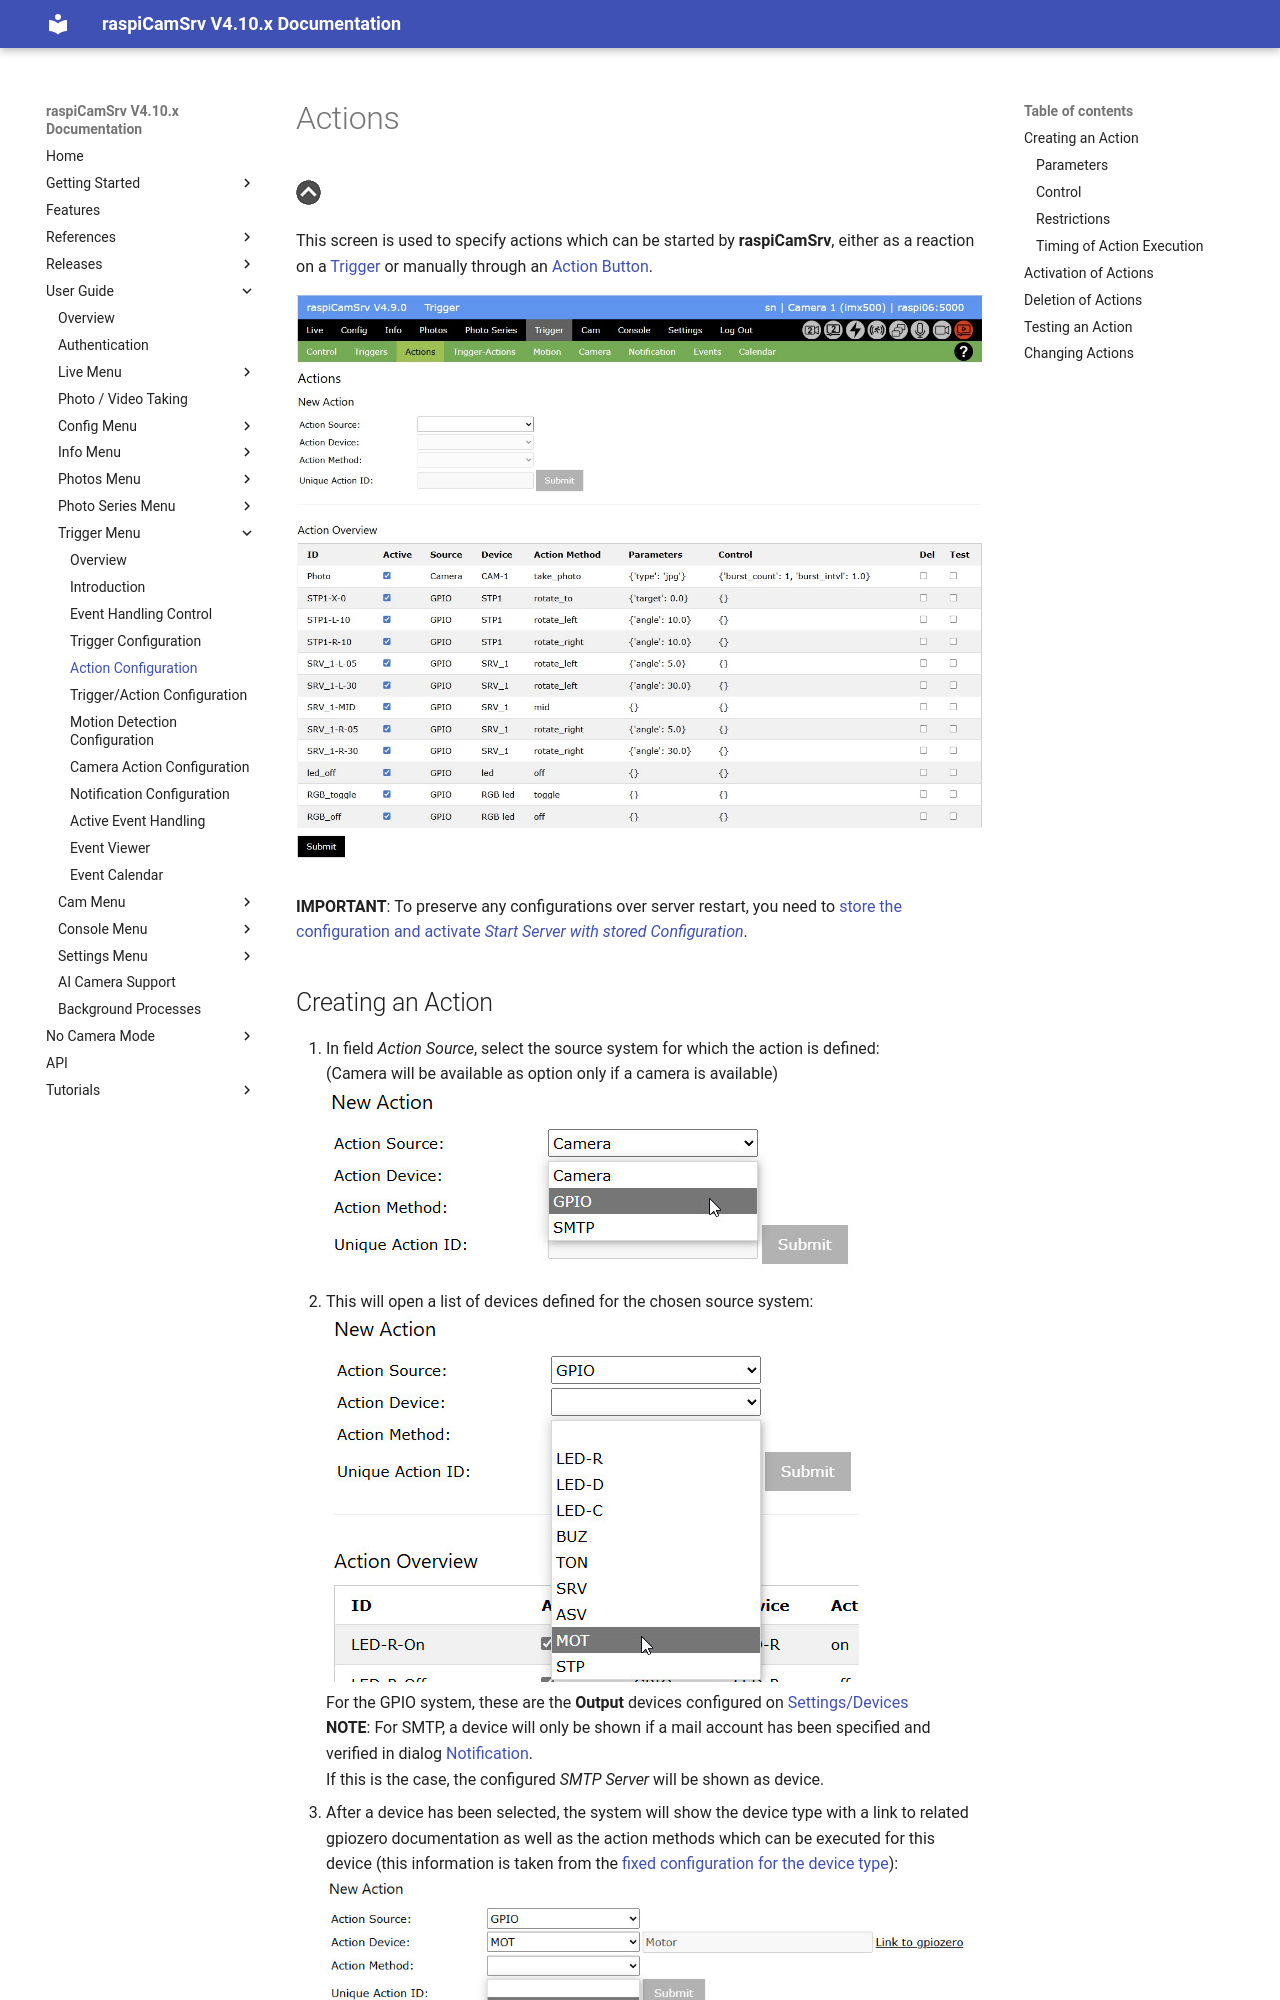

repository: signag/raspi-cam-srv · page: 4.10/TriggerActions/index.html · generator: mkdocs

# Actions

[![Up](img/goup.gif)](./TriggerOverview.md)

This screen is used to specify actions which can be started by **raspiCamSrv**, either as a reaction on a [Trigger](./TriggerTriggers.md) or manually through an [Action Button](./ConsoleActionButtons.md).

![Actions1](./img/Trigger_Actions1.jpg)

**IMPORTANT**: To preserve any configurations over server restart, you need to [store the configuration and activate *Start Server with stored Configuration*](./SettingsConfiguration.md).

## Creating an Action

1. In field *Action Source*, select the source system for which the action is defined:    
(Camera will be available as option only if a camera is available)    
![Action2](./img/Trigger_Actions2.jpg)
1. This will open a list of devices defined for the chosen source system:    
![Action3](./img/Trigger_Actions3.jpg)    
For the GPIO system, these are the **Output** devices configured on [Settings/Devices](./SettingsDevices.md)<br>**NOTE**: For SMTP, a device will only be shown if a mail account has been specified and verified in dialog [Notification](./TriggerNotification.md).<br>If this is the case, the configured *SMTP Server* will be shown as device.
1. After a device has been selected, the system will show the device type with a link to related gpiozero documentation as well as the action methods which can be executed for this device (this information is taken from the [fixed configuration for the device type](./SettingsDevices.md#device-type-configuration)):    
![Action4](./img/Trigger_Actions4.jpg)    
1. When the method has been chosen, the sytem will display any parameters which may be required for this method:    
![Action5](./img/Trigger_Actions5.jpg)    
Now you need to specify values for these parameters, unless you leave the defaults, and enter a unique name for the action.    
In this step, the *Submit* button will be activated.    
1. Pressing the *Submit* button will create the action and show it in the *Action Overview*.
